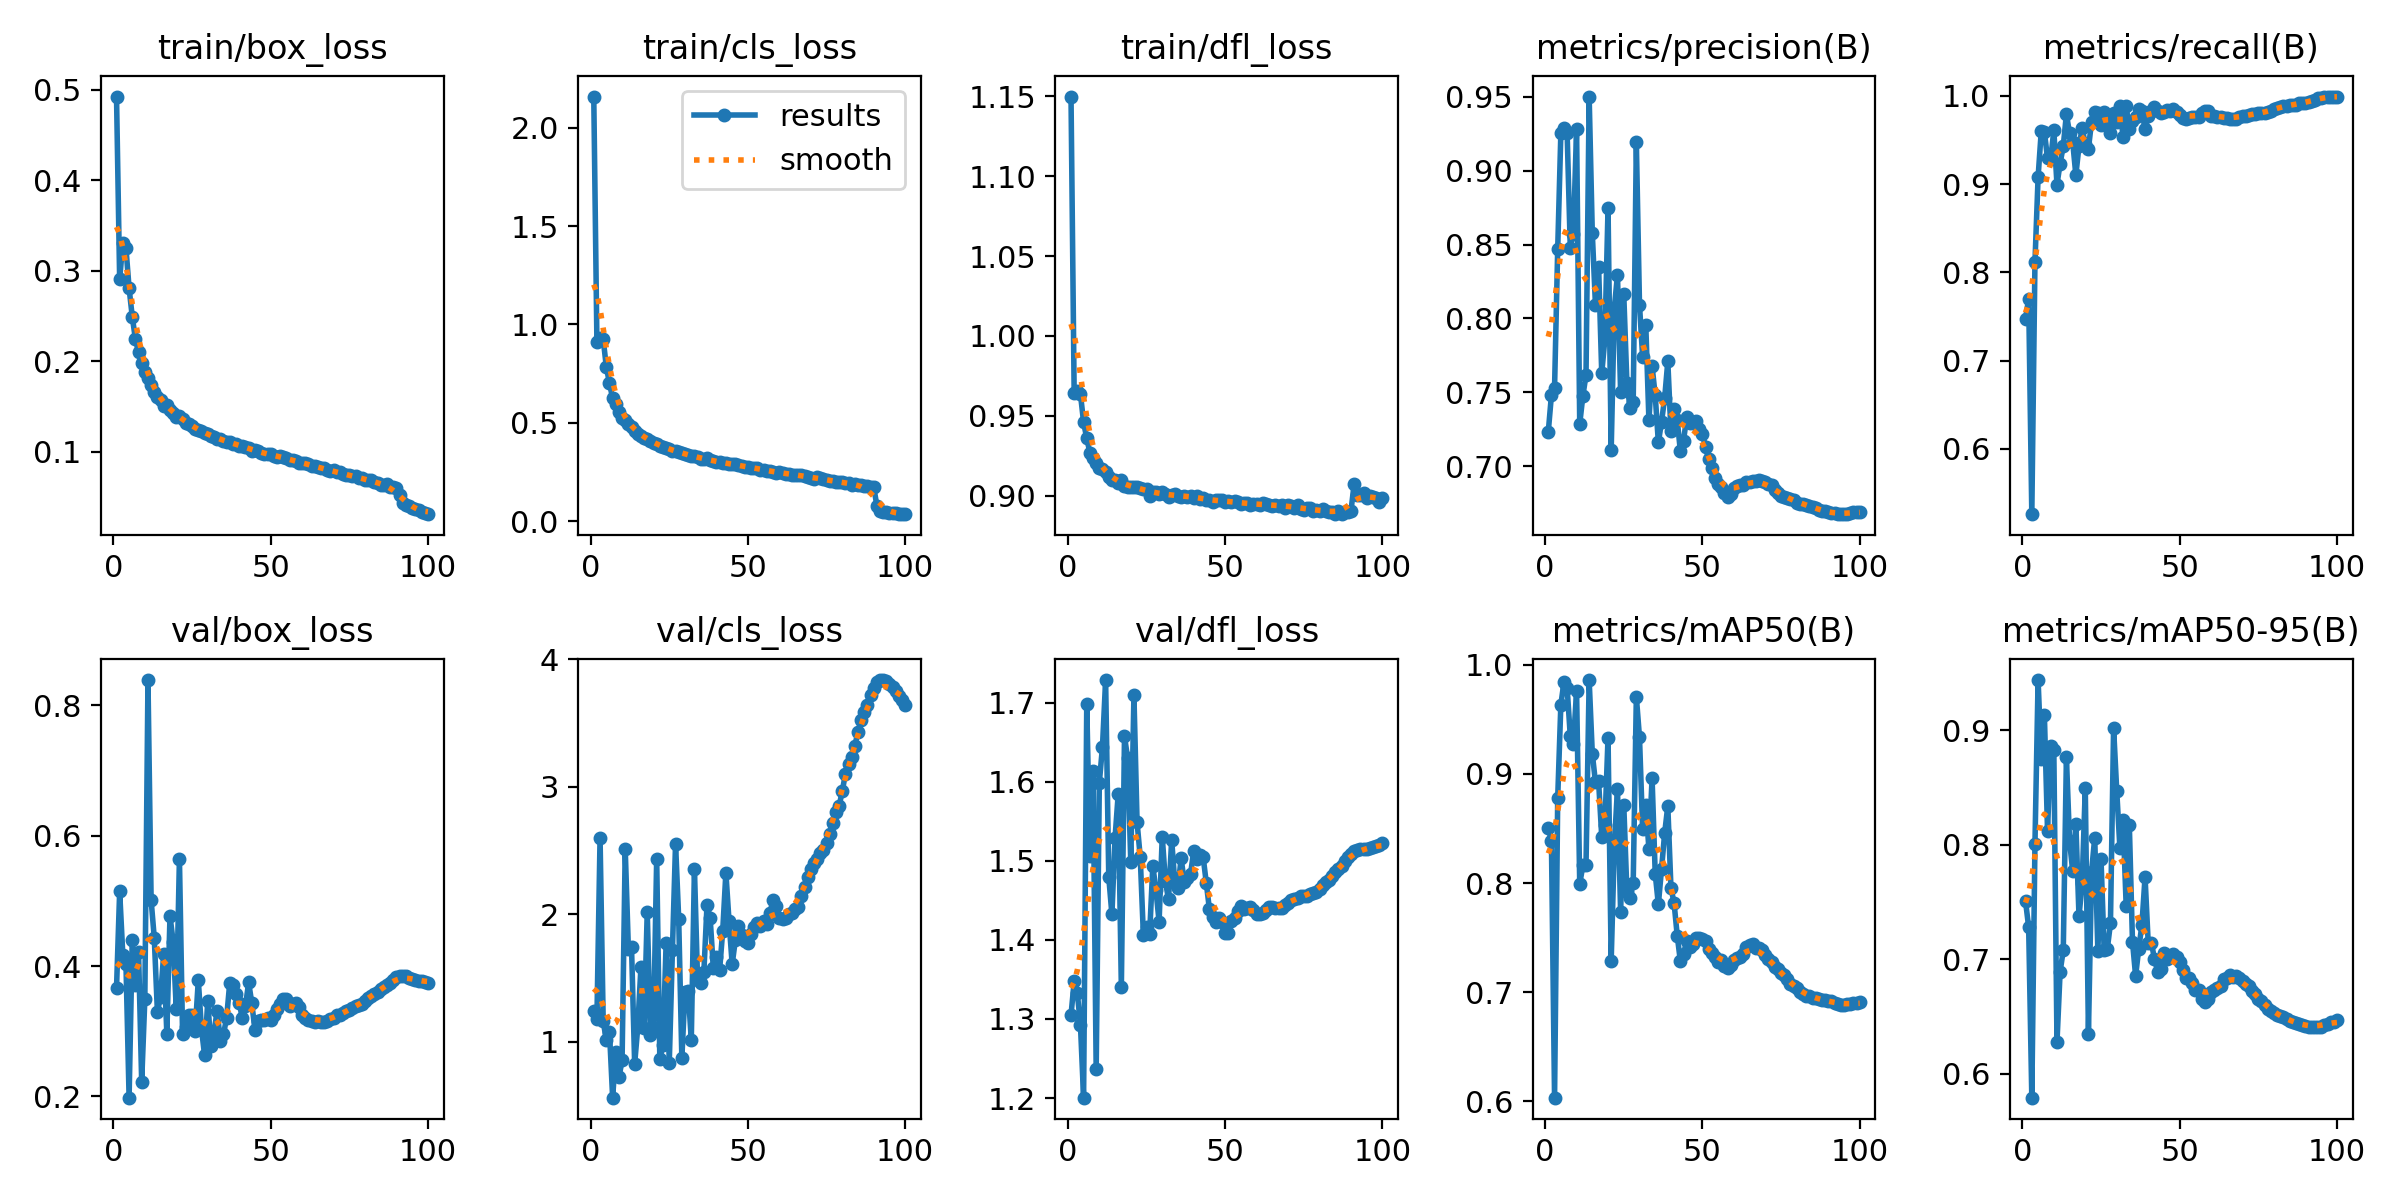

Source data for this figure (header and first rows):
epoch, time, train/box_loss, train/cls_loss, train/dfl_loss, metrics/precision(B), metrics/recall(B), metrics/mAP50(B), metrics/mAP50-95(B), val/box_loss, val/cls_loss, val/dfl_loss, lr/pg0, lr/pg1, lr/pg2
1, 586.2, 0.4925, 2.158, 1.15, 0.7231, 0.7476, 0.8505, 0.7509, 0.3659, 1.242, 1.305, 0.00333, 0.00333, 0.00333
2, 1144, 0.2903, 0.9115, 0.9641, 0.7479, 0.7698, 0.8389, 0.7282, 0.5143, 1.179, 1.348, 0.006598, 0.006598, 0.006598
3, 1701, 0.3309, 0.93, 0.9657, 0.7531, 0.5257, 0.6033, 0.5791, 0.4176, 2.602, 1.333, 0.009799, 0.009799, 0.009799
4, 2248, 0.3251, 0.9246, 0.9635, 0.847, 0.8115, 0.878, 0.8008, 0.4037, 1.16, 1.292, 0.009703, 0.009703, 0.009703
5, 2796, 0.2807, 0.7828, 0.9459, 0.9253, 0.908, 0.9634, 0.9441, 0.1982, 1.015, 1.2, 0.009604, 0.009604, 0.009604
6, 3350, 0.2493, 0.7008, 0.9359, 0.9287, 0.9598, 0.9844, 0.8748, 0.4404, 1.077, 1.698, 0.009505, 0.009505, 0.009505
7, 3910, 0.2246, 0.6236, 0.927, 0.9255, 0.9594, 0.9789, 0.9132, 0.3705, 0.5625, 1.506, 0.009406, 0.009406, 0.009406
8, 4456, 0.2099, 0.5948, 0.9236, 0.8479, 0.9291, 0.9346, 0.8124, 0.4215, 0.9182, 1.614, 0.009307, 0.009307, 0.009307
9, 5000, 0.1975, 0.5554, 0.9205, 0.8575, 0.9285, 0.9278, 0.8865, 0.2224, 0.7212, 1.237, 0.009208, 0.009208, 0.009208
10, 5556, 0.1885, 0.5261, 0.9171, 0.9283, 0.961, 0.9761, 0.8831, 0.3489, 0.8551, 1.599, 0.009109, 0.009109, 0.009109
11, 6101, 0.1811, 0.5142, 0.9167, 0.7285, 0.8996, 0.7992, 0.6276, 0.8384, 2.513, 1.644, 0.00901, 0.00901, 0.00901
12, 6658, 0.1739, 0.4915, 0.9148, 0.7476, 0.9234, 0.8161, 0.6893, 0.501, 1.732, 1.729, 0.008911, 0.008911, 0.008911
13, 7207, 0.166, 0.478, 0.9119, 0.7617, 0.9433, 0.8168, 0.7079, 0.4432, 1.745, 1.48, 0.008812, 0.008812, 0.008812
14, 7752, 0.1608, 0.4572, 0.91, 0.9503, 0.9792, 0.986, 0.8764, 0.3298, 0.8279, 1.432, 0.008713, 0.008713, 0.008713
15, 8303, 0.1568, 0.4452, 0.91, 0.8577, 0.9578, 0.9185, 0.8034, 0.3532, 1.12, 1.529, 0.008614, 0.008614, 0.008614
16, 8875, 0.1504, 0.4341, 0.9077, 0.8091, 0.9478, 0.8924, 0.7771, 0.4183, 1.589, 1.584, 0.008515, 0.008515, 0.008515
17, 9429, 0.1511, 0.4205, 0.9099, 0.8351, 0.9103, 0.8932, 0.8185, 0.2963, 1.106, 1.34, 0.008416, 0.008416, 0.008416
18, 9979, 0.1457, 0.4186, 0.9061, 0.7628, 0.9432, 0.8424, 0.7376, 0.4766, 2.02, 1.658, 0.008317, 0.008317, 0.008317
19, 10524, 0.1425, 0.4096, 0.9055, 0.7863, 0.9632, 0.8532, 0.7665, 0.4375, 1.055, 1.63, 0.008218, 0.008218, 0.008218
20, 11072, 0.1387, 0.3968, 0.9057, 0.8748, 0.9461, 0.9334, 0.8494, 0.3337, 1.112, 1.499, 0.008119, 0.008119, 0.008119
21, 11621, 0.1398, 0.3906, 0.9053, 0.7106, 0.9404, 0.7288, 0.6349, 0.5645, 2.436, 1.709, 0.00802, 0.00802, 0.00802
22, 12169, 0.1363, 0.3803, 0.9051, 0.8071, 0.9707, 0.8337, 0.7767, 0.2953, 0.8636, 1.549, 0.007921, 0.007921, 0.007921
23, 12715, 0.1322, 0.3762, 0.9046, 0.8295, 0.9823, 0.8865, 0.8063, 0.307, 0.9757, 1.505, 0.007822, 0.007822, 0.007822
24, 13262, 0.131, 0.3716, 0.9038, 0.7502, 0.9806, 0.7738, 0.7075, 0.3246, 1.773, 1.407, 0.007723, 0.007723, 0.007723
25, 13808, 0.1279, 0.3687, 0.9043, 0.8164, 0.9676, 0.872, 0.7875, 0.3254, 0.8362, 1.416, 0.007624, 0.007624, 0.007624
26, 14355, 0.1247, 0.3565, 0.9001, 0.756, 0.982, 0.7918, 0.708, 0.3004, 1.717, 1.408, 0.007525, 0.007525, 0.007525
27, 14901, 0.1242, 0.3554, 0.9022, 0.7395, 0.9758, 0.7862, 0.7092, 0.3783, 2.555, 1.494, 0.007426, 0.007426, 0.007426
28, 15449, 0.123, 0.3515, 0.9022, 0.7433, 0.9582, 0.8004, 0.7314, 0.304, 1.965, 1.463, 0.007327, 0.007327, 0.007327
29, 15996, 0.1202, 0.3476, 0.9009, 0.9192, 0.9805, 0.9706, 0.9022, 0.2632, 0.8728, 1.423, 0.007228, 0.007228, 0.007228
30, 16544, 0.1197, 0.3397, 0.902, 0.8093, 0.9708, 0.9335, 0.8472, 0.3463, 1.395, 1.531, 0.007129, 0.007129, 0.007129
31, 17090, 0.1169, 0.3364, 0.9009, 0.7738, 0.9883, 0.8492, 0.7974, 0.278, 1.403, 1.474, 0.00703, 0.00703, 0.00703
32, 17638, 0.1159, 0.3316, 0.8994, 0.7956, 0.9535, 0.8716, 0.8219, 0.2984, 1.018, 1.451, 0.006931, 0.006931, 0.006931
33, 18184, 0.1145, 0.3311, 0.9001, 0.7309, 0.9883, 0.8312, 0.7468, 0.3318, 2.357, 1.527, 0.006832, 0.006832, 0.006832
34, 18730, 0.1142, 0.325, 0.9011, 0.7678, 0.962, 0.8961, 0.8174, 0.2847, 1.485, 1.472, 0.006733, 0.006733, 0.006733
35, 19276, 0.1119, 0.314, 0.8995, 0.7479, 0.972, 0.8084, 0.7156, 0.2954, 1.465, 1.466, 0.006634, 0.006634, 0.006634
36, 19823, 0.1108, 0.3162, 0.8994, 0.716, 0.9759, 0.7805, 0.6855, 0.3205, 1.547, 1.503, 0.006535, 0.006535, 0.006535
37, 20369, 0.1106, 0.3184, 0.9, 0.7299, 0.9858, 0.8128, 0.7095, 0.3746, 2.073, 1.473, 0.006436, 0.006436, 0.006436
38, 20915, 0.1089, 0.3114, 0.8991, 0.746, 0.9831, 0.8457, 0.73, 0.3703, 1.97, 1.478, 0.006337, 0.006337, 0.006337
39, 21464, 0.1085, 0.3054, 0.8999, 0.7708, 0.9621, 0.8706, 0.772, 0.3569, 1.583, 1.484, 0.006238, 0.006238, 0.006238
40, 22011, 0.1063, 0.3019, 0.8987, 0.7235, 0.9778, 0.7958, 0.7145, 0.3439, 1.668, 1.512, 0.006139, 0.006139, 0.006139
41, 22556, 0.1063, 0.3006, 0.8997, 0.7385, 0.9828, 0.7816, 0.7144, 0.3196, 1.562, 1.502, 0.00604, 0.00604, 0.00604
42, 23102, 0.1047, 0.2948, 0.8981, 0.7312, 0.9872, 0.7518, 0.7007, 0.3383, 1.873, 1.508, 0.005941, 0.005941, 0.005941
43, 23651, 0.104, 0.2952, 0.8982, 0.71, 0.9827, 0.7283, 0.6892, 0.3751, 2.327, 1.505, 0.005842, 0.005842, 0.005842
44, 24199, 0.101, 0.2926, 0.8972, 0.7172, 0.9812, 0.7349, 0.6912, 0.3433, 1.946, 1.472, 0.005743, 0.005743, 0.005743
45, 24746, 0.1018, 0.2893, 0.8975, 0.733, 0.9815, 0.747, 0.7053, 0.3021, 1.609, 1.439, 0.005644, 0.005644, 0.005644
46, 25292, 0.1006, 0.2892, 0.8963, 0.729, 0.9838, 0.7413, 0.7006, 0.3152, 1.797, 1.429, 0.005545, 0.005545, 0.005545
47, 25837, 0.09817, 0.2829, 0.8973, 0.73, 0.9833, 0.7444, 0.7018, 0.3176, 1.91, 1.423, 0.005446, 0.005446, 0.005446
48, 26377, 0.09692, 0.2779, 0.897, 0.7302, 0.9857, 0.75, 0.7051, 0.318, 1.836, 1.428, 0.005347, 0.005347, 0.005347
49, 26926, 0.09766, 0.2771, 0.897, 0.7253, 0.9822, 0.7493, 0.702, 0.3198, 1.795, 1.423, 0.005248, 0.005248, 0.005248
50, 27472, 0.0977, 0.2754, 0.8959, 0.7218, 0.9788, 0.7489, 0.698, 0.3173, 1.778, 1.408, 0.005149, 0.005149, 0.005149
51, 28025, 0.0952, 0.2713, 0.8964, 0.7127, 0.9753, 0.7465, 0.6907, 0.325, 1.843, 1.409, 0.00505, 0.00505, 0.00505
52, 28568, 0.09448, 0.2723, 0.8957, 0.7046, 0.9738, 0.7396, 0.6841, 0.3339, 1.902, 1.424, 0.004951, 0.004951, 0.004951
53, 29100, 0.09474, 0.2687, 0.8967, 0.6989, 0.9754, 0.7361, 0.6835, 0.3418, 1.932, 1.428, 0.004852, 0.004852, 0.004852
54, 29634, 0.09382, 0.2619, 0.8961, 0.6918, 0.9758, 0.732, 0.6793, 0.3498, 1.912, 1.436, 0.004753, 0.004753, 0.004753
55, 30167, 0.09277, 0.2607, 0.8949, 0.6876, 0.9761, 0.7274, 0.6732, 0.3491, 1.944, 1.443, 0.004654, 0.004654, 0.004654
56, 30704, 0.09123, 0.2566, 0.8952, 0.6856, 0.9766, 0.7295, 0.6736, 0.338, 1.923, 1.439, 0.004555, 0.004555, 0.004555
57, 31241, 0.09048, 0.2568, 0.8956, 0.6814, 0.9809, 0.7244, 0.6653, 0.3414, 2.011, 1.44, 0.004456, 0.004456, 0.004456
58, 31778, 0.08946, 0.2507, 0.8942, 0.6792, 0.9825, 0.7223, 0.6625, 0.3438, 2.117, 1.441, 0.004357, 0.004357, 0.004357
59, 32316, 0.08719, 0.2447, 0.8947, 0.6811, 0.983, 0.725, 0.6655, 0.3373, 2.064, 1.437, 0.004258, 0.004258, 0.004258
60, 32850, 0.08777, 0.2493, 0.8944, 0.6854, 0.9772, 0.7292, 0.6718, 0.3252, 1.969, 1.433, 0.004159, 0.004159, 0.004159
... 40 more rows
